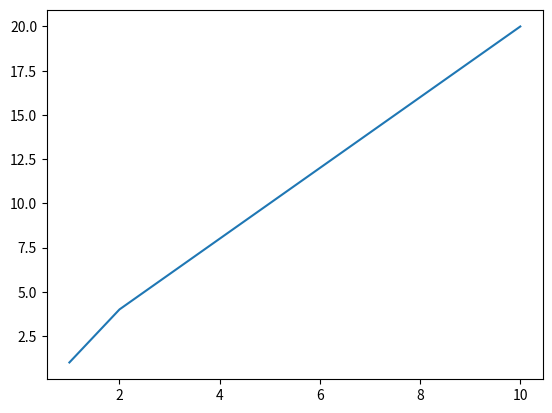

Here is the Python script that generated this plot:
import matplotlib.pyplot as plt

x_val = [1,2,3,4,5,6,7,8,9,10]
y_val = [1,4,6,8,10,12,14,16,18,20]


plt.plot(x_val, y_val)
plt.show()